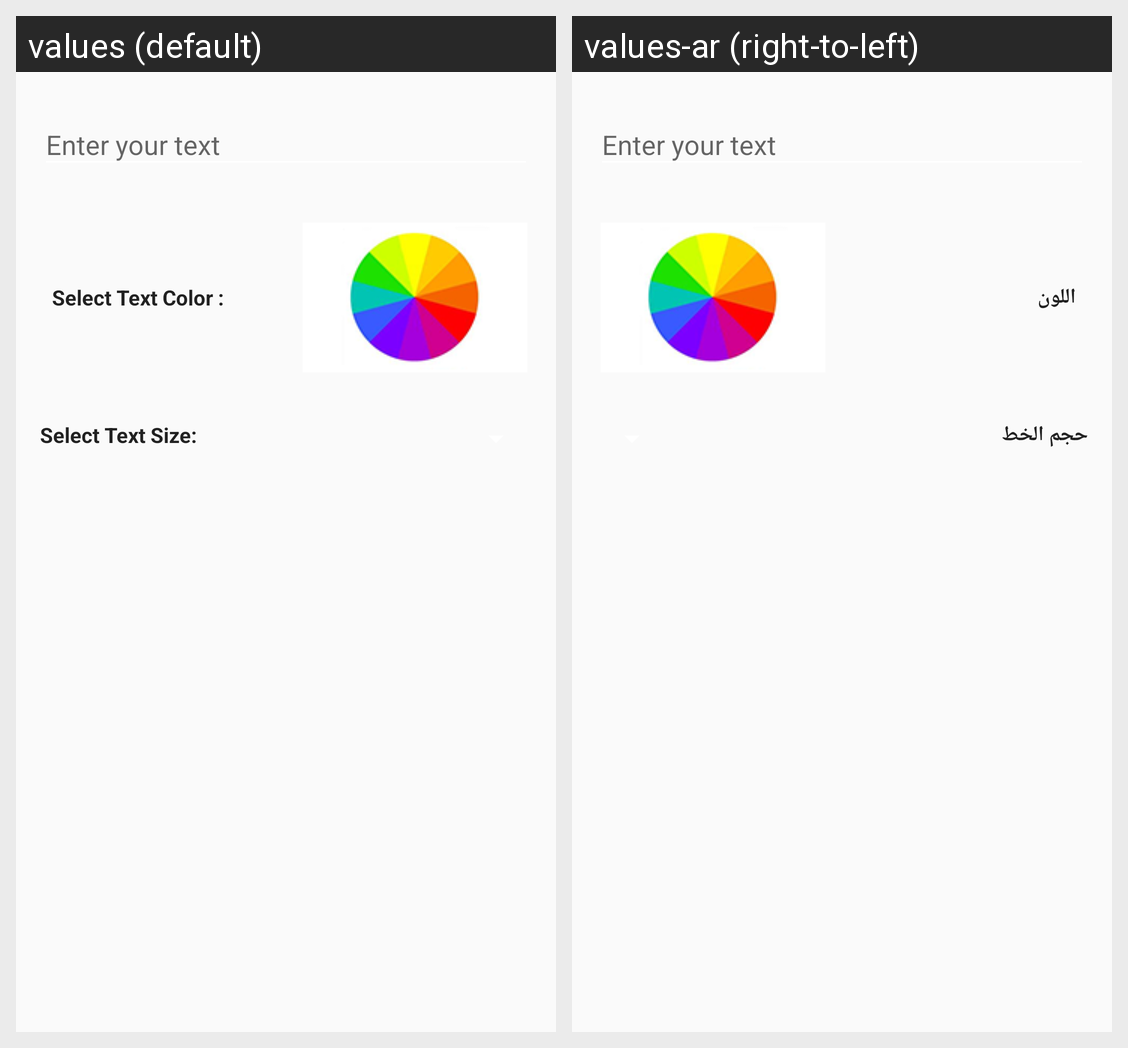

This grid shows one Android layout under two languages. Give, for every string resource on the screen, its name, the default text and each shown locale's text.
Android screen res/layout/text_view_dialog.xml rendered under 2 locales, left to right: values (default), values-ar (right-to-left). Device: Nexus 5 (rendered at 1080×1920; each locale shown at half size, 540×960, under a caption strip naming it); theme AppTheme.
Strings drawn on this screen, with the default value and each locale's value (text and hints the layout hard-codes, and strings that could not be matched under every locale, appear in the picture but are not listed):

select_text_color
  values: Select Text Color :
  values-ar: اللون

select_text_size
  values: Select Text Size:
  values-ar: حجم الخط
